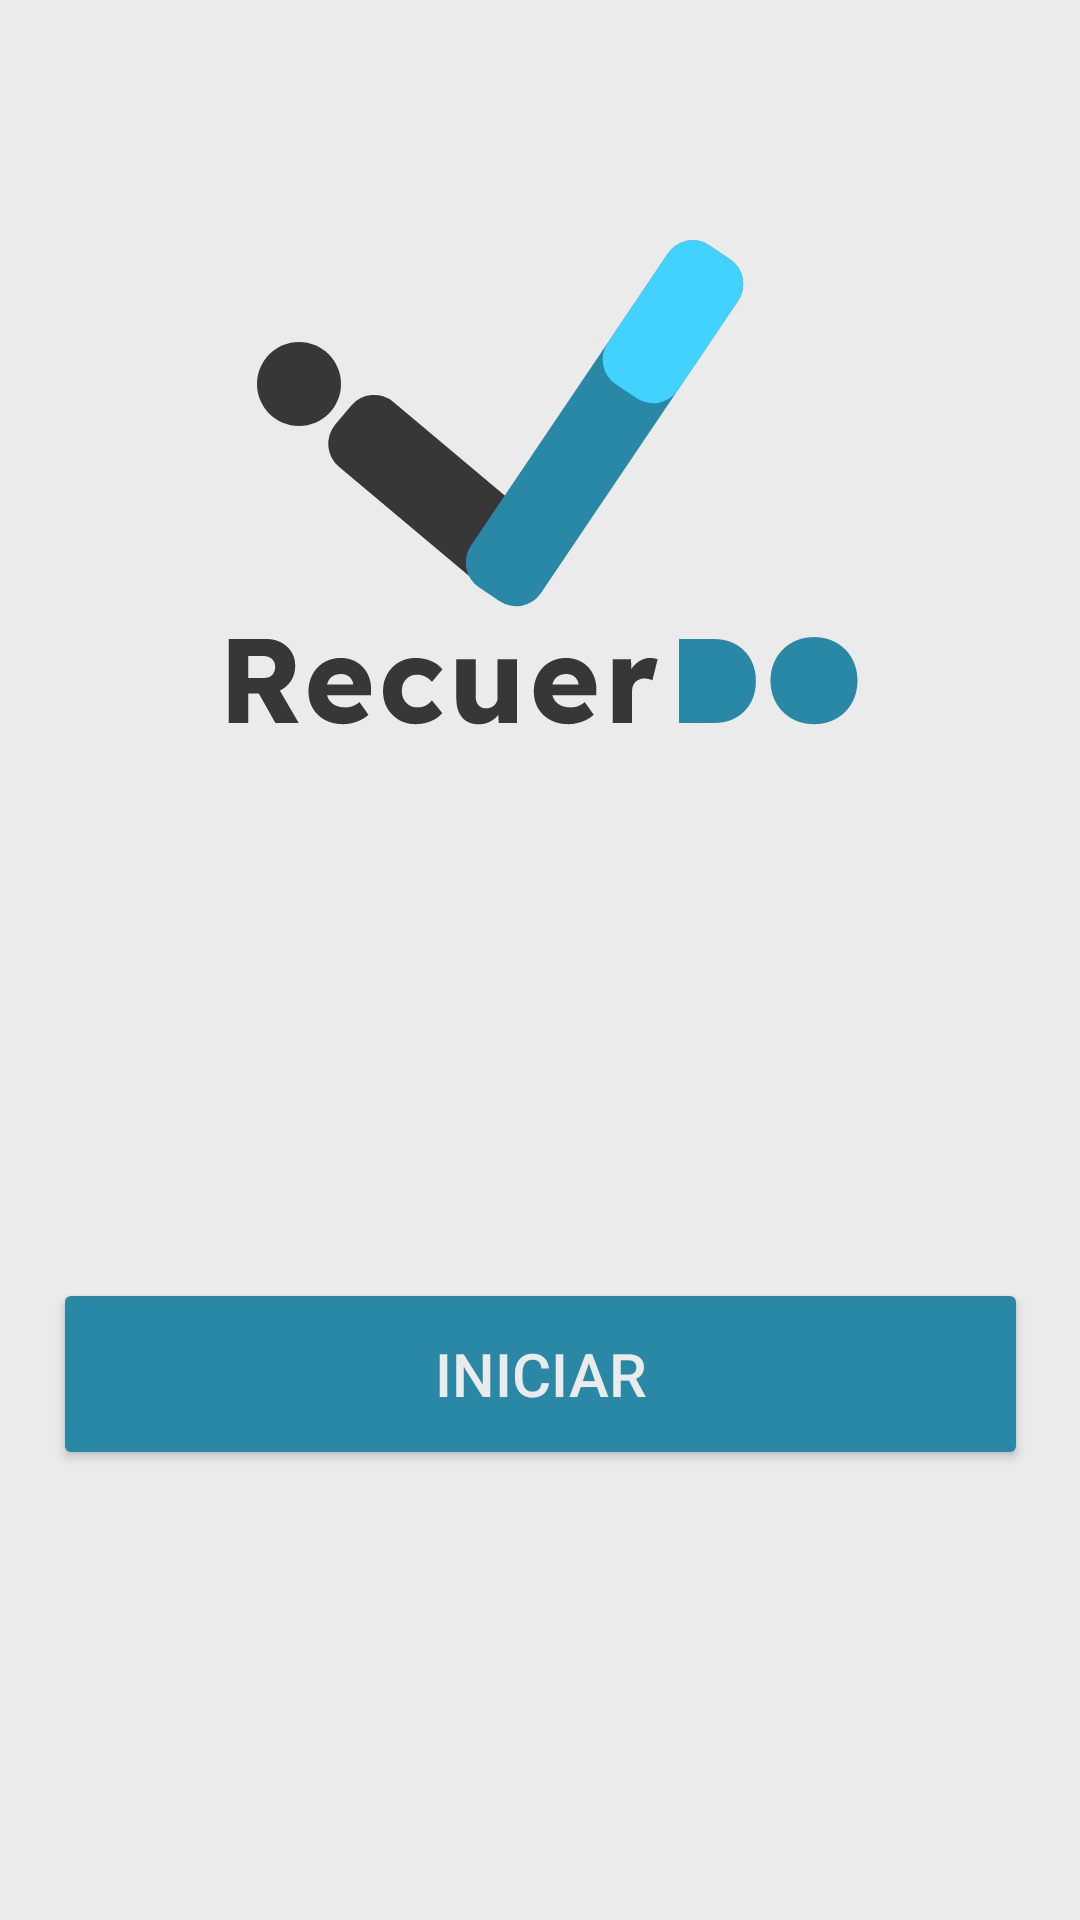

This screen was rendered from an Android layout file. Write that file and the resources it references.
<!-- AndroidManifest.xml: activity theme Theme.RecuerDO_V2 -->
<!-- res/layout/activity_main.xml -->
<?xml version="1.0" encoding="utf-8"?>
<androidx.constraintlayout.widget.ConstraintLayout xmlns:android="http://schemas.android.com/apk/res/android"
    xmlns:app="http://schemas.android.com/apk/res-auto"
    xmlns:tools="http://schemas.android.com/tools"
    android:layout_width="match_parent"
    android:layout_height="match_parent"
    android:background="@color/whiteGray"
    android:fitsSystemWindows="true"
    tools:context=".MainActivity">

    <ImageView
        android:id="@+id/imageView"
        android:layout_width="wrap_content"
        android:layout_height="wrap_content"
        android:layout_marginTop="72dp"
        app:layout_constraintEnd_toEndOf="parent"
        app:layout_constraintStart_toStartOf="parent"
        app:layout_constraintTop_toTopOf="parent"
        app:srcCompat="@drawable/logo" />

    <Button
        android:id="@+id/btnRecyclerToDo"
        android:layout_width="325dp"
        android:layout_height="64dp"
        android:layout_marginTop="176dp"
        android:backgroundTint="@color/blueGreen"
        android:text="Iniciar"
        android:textColor="@color/whiteGray"
        android:textColorHint="@color/blueGreen"
        android:textSize="20sp"
        app:layout_constraintEnd_toEndOf="parent"
        app:layout_constraintStart_toStartOf="parent"
        app:layout_constraintTop_toBottomOf="@+id/imageView" />

</androidx.constraintlayout.widget.ConstraintLayout>
<!-- resources referenced by this layout -->
<resources>
  <color name="blueGreen">#2888A6</color>
  <color name="whiteGray">#EBEBEB</color>
  <!-- drawable logo: vector/xml drawable (drawable, 8216 chars, omitted) -->
  <style name="Theme.RecuerDO_V2" parent="Base.Theme.RecuerDO_V2" />
  <style name="Base.Theme.RecuerDO_V2" parent="Theme.Material3.DayNight.NoActionBar">
          
          
      </style>
</resources>
